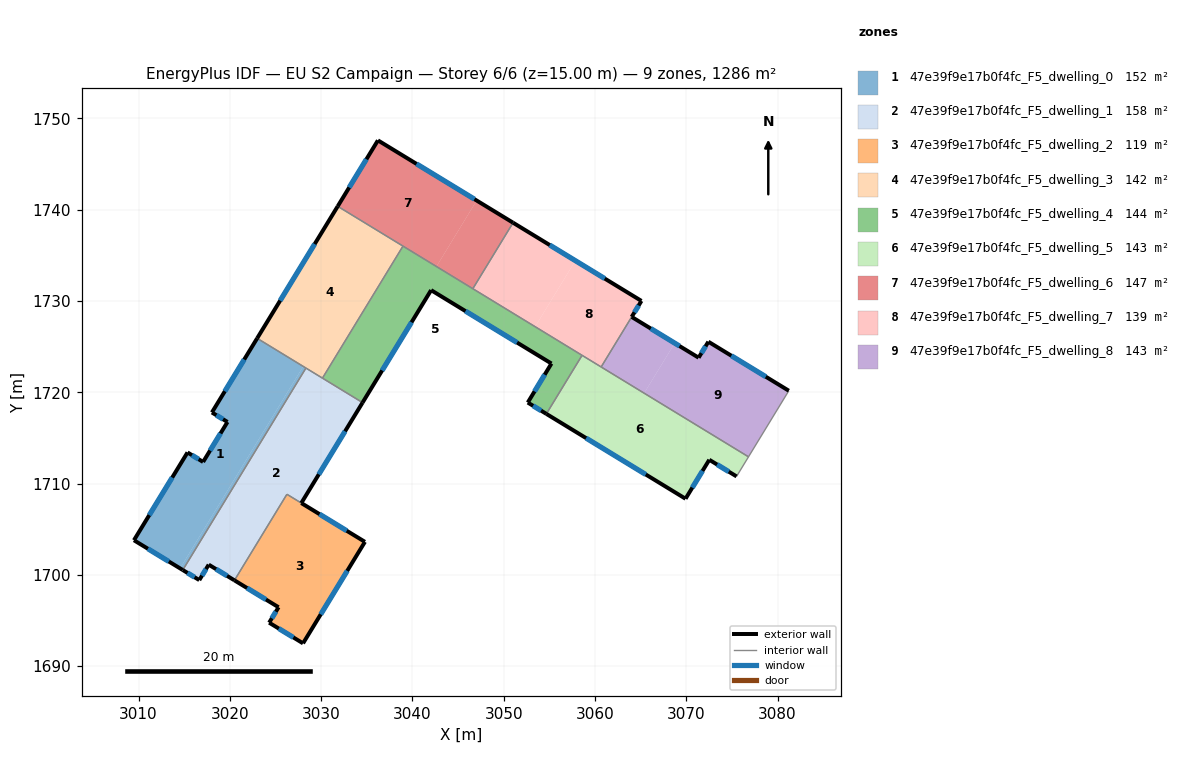
=== STOREY PLAN SPEC (per zone: floor XY polygon, exterior-wall plan segments, windows/doors) ===
zone 1: 47e39f9e17b0f4fc_F5_dwelling_0  (152.0 m²)
  floor: (3028.04, 1722.83) (3014.55, 1700.71) (3009.50, 1703.79) (3015.37, 1713.41) (3017.08, 1712.37) (3019.75, 1716.74) (3018.04, 1717.79) (3023.00, 1725.91)
  floor: (3028.34, 1722.65) (3014.85, 1700.53) (3014.55, 1700.71) (3028.04, 1722.83)
  exterior wall: (3015.37, 1713.41) – (3009.50, 1703.79)  [11.3 m]
    window: (3013.69, 1710.66) – (3011.18, 1706.54)  [6.2 m²]
  exterior wall: (3017.08, 1712.37) – (3015.37, 1713.41)  [2.0 m]
    window: (3016.59, 1712.66) – (3015.86, 1713.11)  [1.1 m²]
  exterior wall: (3019.75, 1716.74) – (3017.08, 1712.37)  [5.1 m]
    window: (3018.98, 1715.49) – (3017.84, 1713.62)  [2.8 m²]
  exterior wall: (3018.04, 1717.79) – (3019.75, 1716.74)  [2.0 m]
    window: (3018.53, 1717.49) – (3019.26, 1717.04)  [1.1 m²]
  exterior wall: (3023.00, 1725.91) – (3018.04, 1717.79)  [9.5 m]
    window: (3021.58, 1723.59) – (3019.46, 1720.11)  [5.2 m²]
  exterior wall: (3009.50, 1703.79) – (3014.85, 1700.53)  [6.3 m]
    window: (3011.03, 1702.86) – (3013.32, 1701.46)  [3.5 m²]
  interior walls: 2
zone 2: 47e39f9e17b0f4fc_F5_dwelling_1  (157.7 m²)
  floor: (3034.54, 1718.87) (3027.83, 1707.86) (3026.26, 1708.82) (3020.51, 1699.40) (3017.69, 1701.11) (3016.66, 1699.42) (3014.85, 1700.53) (3028.34, 1722.65)
  exterior wall: (3027.83, 1707.86) – (3034.54, 1718.87)  [12.9 m]
    window: (3029.75, 1711.01) – (3032.63, 1715.72)  [7.1 m²]
  exterior wall: (3017.69, 1701.11) – (3020.51, 1699.40)  [3.3 m]
    window: (3018.50, 1700.62) – (3019.70, 1699.89)  [1.8 m²]
  exterior wall: (3016.66, 1699.42) – (3017.69, 1701.11)  [2.0 m]
    window: (3016.95, 1699.91) – (3017.40, 1700.63)  [1.1 m²]
  exterior wall: (3014.85, 1700.53) – (3016.66, 1699.42)  [2.1 m]
    window: (3015.37, 1700.21) – (3016.14, 1699.74)  [1.2 m²]
  interior walls: 5
zone 3: 47e39f9e17b0f4fc_F5_dwelling_2  (119.1 m²)
  floor: (3034.80, 1703.61) (3028.02, 1692.50) (3024.31, 1694.76) (3025.34, 1696.45) (3020.51, 1699.40) (3026.26, 1708.82)
  exterior wall: (3028.02, 1692.50) – (3034.80, 1703.61)  [13.0 m]
    window: (3029.96, 1695.67) – (3032.87, 1700.44)  [7.2 m²]
  exterior wall: (3024.31, 1694.76) – (3028.02, 1692.50)  [4.3 m]
    window: (3025.37, 1694.11) – (3026.96, 1693.14)  [2.4 m²]
  exterior wall: (3025.34, 1696.45) – (3024.31, 1694.76)  [2.0 m]
    window: (3025.05, 1695.97) – (3024.61, 1695.24)  [1.1 m²]
  exterior wall: (3020.51, 1699.40) – (3025.34, 1696.45)  [5.7 m]
    window: (3021.89, 1698.55) – (3023.96, 1697.29)  [3.1 m²]
  exterior wall: (3034.80, 1703.61) – (3027.83, 1707.86)  [8.2 m]
    window: (3032.81, 1704.83) – (3029.83, 1706.65)  [4.5 m²]
  interior walls: 2
zone 4: 47e39f9e17b0f4fc_F5_dwelling_3  (141.9 m²)
  floor: (3038.97, 1736.01) (3030.15, 1721.55) (3023.00, 1725.91) (3031.82, 1740.37)
  exterior wall: (3031.82, 1740.37) – (3023.00, 1725.91)  [16.9 m]
    window: (3029.30, 1736.24) – (3025.52, 1730.04)  [9.3 m²]
  interior walls: 4
zone 5: 47e39f9e17b0f4fc_F5_dwelling_4  (143.9 m²)
  floor: (3058.59, 1724.04) (3054.68, 1717.63) (3052.64, 1718.87) (3055.23, 1723.14) (3042.05, 1731.18) (3034.54, 1718.87) (3030.20, 1721.51) (3039.02, 1735.98)
  floor: (3039.02, 1735.98) (3030.20, 1721.51) (3030.15, 1721.55) (3038.97, 1736.01)
  exterior wall: (3034.54, 1718.87) – (3042.05, 1731.18)  [14.4 m]
    window: (3036.69, 1722.38) – (3039.91, 1727.66)  [7.9 m²]
  exterior wall: (3052.64, 1718.87) – (3054.68, 1717.63)  [2.4 m]
    window: (3053.22, 1718.52) – (3054.10, 1717.98)  [1.3 m²]
  exterior wall: (3055.23, 1723.14) – (3052.64, 1718.87)  [5.0 m]
    window: (3054.49, 1721.92) – (3053.38, 1720.09)  [2.8 m²]
  exterior wall: (3042.05, 1731.18) – (3055.23, 1723.14)  [15.4 m]
    window: (3045.82, 1728.89) – (3051.47, 1725.44)  [8.5 m²]
  interior walls: 5
zone 6: 47e39f9e17b0f4fc_F5_dwelling_5  (142.9 m²)
  floor: (3076.82, 1712.92) (3075.51, 1710.78) (3072.53, 1712.60) (3069.92, 1708.33) (3054.68, 1717.63) (3058.59, 1724.04)
  exterior wall: (3072.53, 1712.60) – (3075.51, 1710.78)  [3.5 m]
    window: (3073.38, 1712.08) – (3074.66, 1711.30)  [1.9 m²]
  exterior wall: (3069.92, 1708.33) – (3072.53, 1712.60)  [5.0 m]
    window: (3070.67, 1709.55) – (3071.78, 1711.38)  [2.8 m²]
  exterior wall: (3054.68, 1717.63) – (3069.92, 1708.33)  [17.9 m]
    window: (3059.03, 1714.97) – (3065.57, 1710.99)  [9.8 m²]
  interior walls: 4
zone 7: 47e39f9e17b0f4fc_F5_dwelling_6  (146.7 m²)
  floor: (3047.04, 1741.00) (3042.64, 1733.77) (3031.82, 1740.37) (3036.23, 1747.59)
  floor: (3051.03, 1738.57) (3046.62, 1731.34) (3042.64, 1733.77) (3047.04, 1741.00)
  exterior wall: (3036.23, 1747.59) – (3031.82, 1740.37)  [8.5 m]
    window: (3034.97, 1745.53) – (3033.08, 1742.43)  [4.7 m²]
  exterior wall: (3051.03, 1738.57) – (3036.23, 1747.59)  [17.3 m]
    window: (3046.80, 1741.15) – (3040.46, 1745.01)  [9.6 m²]
  interior walls: 3
zone 8: 47e39f9e17b0f4fc_F5_dwelling_7  (139.5 m²)
  floor: (3065.09, 1730.00) (3060.68, 1722.77) (3053.45, 1727.18) (3057.86, 1734.41)
  floor: (3057.86, 1734.41) (3053.45, 1727.18) (3046.62, 1731.34) (3051.03, 1738.57)
  exterior wall: (3065.09, 1730.00) – (3051.03, 1738.57)  [16.5 m]
    window: (3061.07, 1732.45) – (3055.05, 1736.12)  [9.1 m²]
  exterior wall: (3064.02, 1728.25) – (3065.09, 1730.00)  [2.1 m]
    window: (3064.33, 1728.75) – (3064.79, 1729.50)  [1.1 m²]
  interior walls: 4
zone 9: 47e39f9e17b0f4fc_F5_dwelling_8  (142.6 m²)
  floor: (3068.74, 1725.38) (3065.39, 1719.90) (3060.68, 1722.77) (3064.02, 1728.25)
  floor: (3081.24, 1720.17) (3076.82, 1712.92) (3065.39, 1719.90) (3068.74, 1725.38) (3071.36, 1723.79) (3072.42, 1725.54)
  exterior wall: (3071.36, 1723.79) – (3064.02, 1728.25)  [8.6 m]
    window: (3069.26, 1725.06) – (3066.12, 1726.98)  [4.7 m²]
  exterior wall: (3072.42, 1725.54) – (3071.36, 1723.79)  [2.0 m]
    window: (3072.12, 1725.04) – (3071.66, 1724.29)  [1.1 m²]
  exterior wall: (3081.24, 1720.17) – (3072.42, 1725.54)  [10.3 m]
    window: (3078.72, 1721.70) – (3074.94, 1724.00)  [5.7 m²]
  interior walls: 3

=== DERIVED (storey summary) ===
Building: EU S2 Campaign
Storey: 6 of 6  (floor level z = 15.00 m)
Storey gross floor area: 1286.4 m²
Zones on this storey: 9
  - 47e39f9e17b0f4fc_F5_dwelling_0: floor 152.0 m²; exterior wall 36.2 m (108.5 m²); 6 window(s) 19.9 m²; WWR 18.4%
  - 47e39f9e17b0f4fc_F5_dwelling_1: floor 157.7 m²; exterior wall 20.3 m (60.9 m²); 4 window(s) 11.2 m²; WWR 18.4%
  - 47e39f9e17b0f4fc_F5_dwelling_2: floor 119.1 m²; exterior wall 33.2 m (99.5 m²); 5 window(s) 18.3 m²; WWR 18.4%
  - 47e39f9e17b0f4fc_F5_dwelling_3: floor 141.9 m²; exterior wall 16.9 m (50.8 m²); 1 window(s) 9.3 m²; WWR 18.4%
  - 47e39f9e17b0f4fc_F5_dwelling_4: floor 143.9 m²; exterior wall 37.2 m (111.7 m²); 4 window(s) 20.5 m²; WWR 18.4%
  - 47e39f9e17b0f4fc_F5_dwelling_5: floor 142.9 m²; exterior wall 26.4 m (79.1 m²); 3 window(s) 14.5 m²; WWR 18.4%
  - 47e39f9e17b0f4fc_F5_dwelling_6: floor 146.7 m²; exterior wall 25.8 m (77.4 m²); 2 window(s) 14.2 m²; WWR 18.4%
  - 47e39f9e17b0f4fc_F5_dwelling_7: floor 139.5 m²; exterior wall 18.5 m (55.5 m²); 2 window(s) 10.2 m²; WWR 18.4%
  - 47e39f9e17b0f4fc_F5_dwelling_8: floor 142.6 m²; exterior wall 21.0 m (62.9 m²); 3 window(s) 11.5 m²; WWR 18.4%
Zone adjacency (shared interzone walls):
  - 47e39f9e17b0f4fc_F5_dwelling_0 ↔ 47e39f9e17b0f4fc_F5_dwelling_1
  - 47e39f9e17b0f4fc_F5_dwelling_0 ↔ 47e39f9e17b0f4fc_F5_dwelling_3
  - 47e39f9e17b0f4fc_F5_dwelling_1 ↔ 47e39f9e17b0f4fc_F5_dwelling_2
  - 47e39f9e17b0f4fc_F5_dwelling_1 ↔ 47e39f9e17b0f4fc_F5_dwelling_3
  - 47e39f9e17b0f4fc_F5_dwelling_1 ↔ 47e39f9e17b0f4fc_F5_dwelling_4
  - 47e39f9e17b0f4fc_F5_dwelling_3 ↔ 47e39f9e17b0f4fc_F5_dwelling_4
  - 47e39f9e17b0f4fc_F5_dwelling_3 ↔ 47e39f9e17b0f4fc_F5_dwelling_6
  - 47e39f9e17b0f4fc_F5_dwelling_4 ↔ 47e39f9e17b0f4fc_F5_dwelling_5
  - 47e39f9e17b0f4fc_F5_dwelling_4 ↔ 47e39f9e17b0f4fc_F5_dwelling_6
  - 47e39f9e17b0f4fc_F5_dwelling_4 ↔ 47e39f9e17b0f4fc_F5_dwelling_7
  - 47e39f9e17b0f4fc_F5_dwelling_5 ↔ 47e39f9e17b0f4fc_F5_dwelling_7
  - 47e39f9e17b0f4fc_F5_dwelling_5 ↔ 47e39f9e17b0f4fc_F5_dwelling_8
  - 47e39f9e17b0f4fc_F5_dwelling_6 ↔ 47e39f9e17b0f4fc_F5_dwelling_7
  - 47e39f9e17b0f4fc_F5_dwelling_7 ↔ 47e39f9e17b0f4fc_F5_dwelling_8